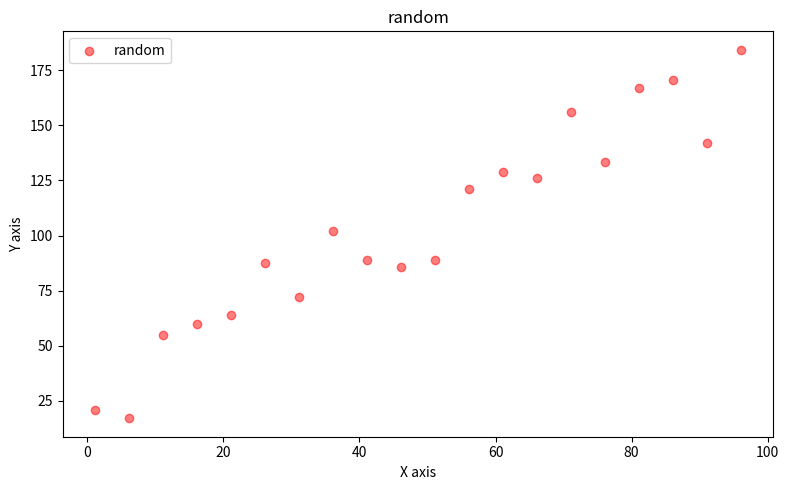

Python code for this plot:
import numpy as np
import matplotlib.pyplot as plt
from matplotlib import font_manager

fonts = {f.name for f in
         font_manager.fontManager.ttflist}
families = ("Malgun Gothic", "AppleGothic",
            "Noto Sans CJK KR", "Noto Sans KR",
            "NanumGothic", "Wanted Sans")
font_name = next((f for f in families
                  if f in fonts), None)
if font_name:
    plt.rcParams["font.family"] = font_name
plt.rcParams["axes.unicode_minus"] = False

np.random.seed(20211206)
x = np.arange(1.1, 100.0, 5.0)
y = x * 1.5 + np.random.rand(20) * 50
fig, ax = plt.subplots(figsize=(8, 5))
ax.scatter(x, y, c="red", alpha=0.5, label="random")
ax.set_xlabel("X축 제목" if font_name else "X axis")
ax.set_ylabel("Y축 제목" if font_name else "Y axis")
ax.legend(loc="upper left")
ax.set_title("random")
fig.tight_layout()
plt.show()
